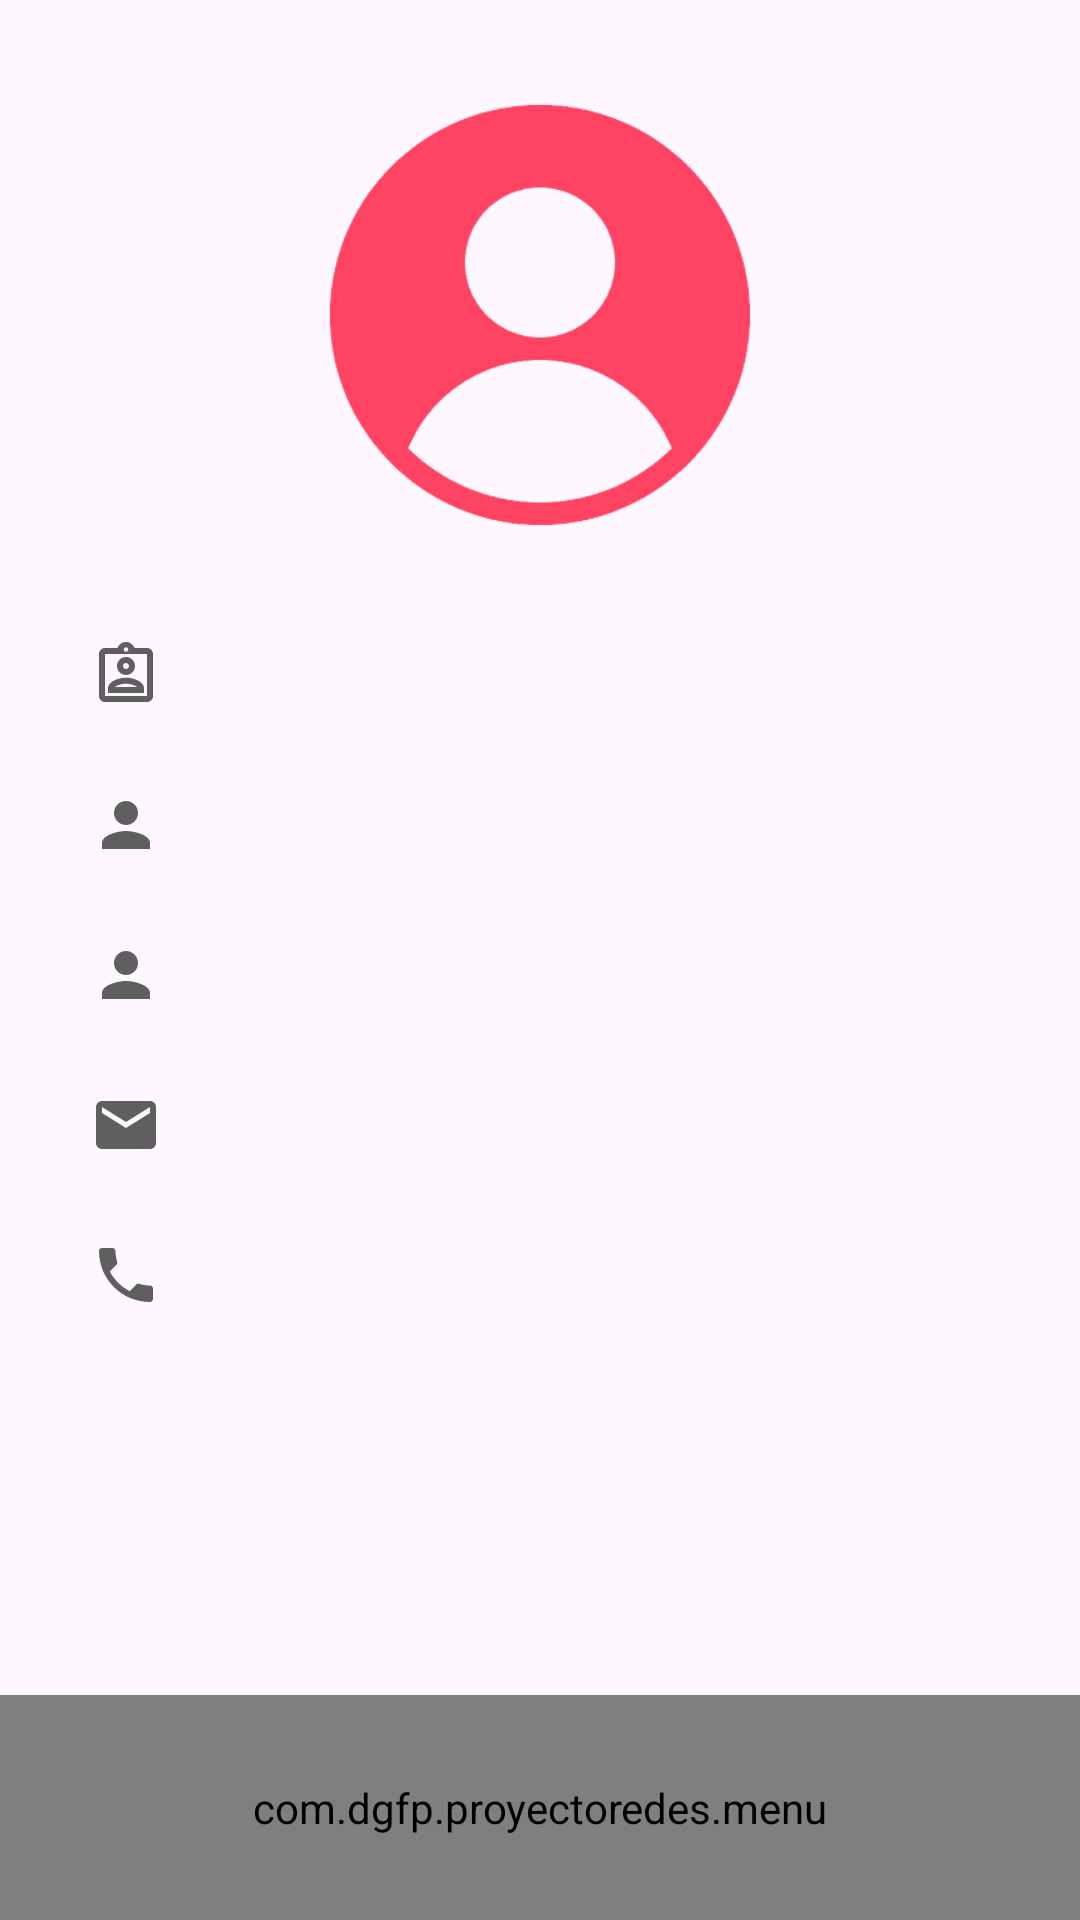

The Android layout XML behind this screen, and the referenced resources:
<!-- AndroidManifest.xml: application theme Theme.ProyectoRedes -->
<!-- res/layout/usuario.xml -->
<?xml version="1.0" encoding="utf-8"?>
<LinearLayout xmlns:android="http://schemas.android.com/apk/res/android"
    xmlns:tools="http://schemas.android.com/tools"
    xmlns:app="http://schemas.android.com/apk/res-auto"
    android:orientation="vertical"
    android:layout_width="match_parent"
    android:layout_height="match_parent">

    <LinearLayout
        android:layout_width="match_parent"
        android:layout_height="wrap_content"
        android:orientation="vertical"
        android:layout_weight="3" >

        <ImageView
            android:layout_width="150dp"
            android:layout_height="150dp"
            android:layout_marginTop="30dp"
            android:layout_marginBottom="20dp"
            android:src="@drawable/image"
            android:layout_gravity="center"/>

        <TextView
            android:id="@+id/tipoUser"
            android:textAlignment="center"
            android:textSize="25dp"
            android:drawableLeft="@drawable/outline_assignment_ind_24"
            android:drawablePadding="20dp"
            android:paddingRight="35dp"
            android:layout_gravity="center_horizontal"
            android:gravity="center_vertical"
            tools:ignore="RtlCompat"
            android:layout_width="300dp"
            android:layout_height="50dp"/>

        <TextView
            android:id="@+id/name"
            android:drawableLeft="@drawable/baseline_person_24"
            android:drawablePadding="20dp"
            android:textAlignment="center"
            android:textSize="20dp"
            android:paddingRight="35dp"
            android:layout_gravity="center_horizontal"
            android:layout_width="300dp"
            android:layout_height="50dp"
            android:gravity="center_vertical"
            tools:ignore="RtlCompat" />

        <TextView
            android:id="@+id/apellidos"
            android:drawableLeft="@drawable/baseline_person_24"
            android:drawablePadding="20dp"
            android:paddingRight="35dp"
            android:textAlignment="center"
            android:textSize="20dp"
            android:layout_gravity="center_horizontal"
            android:gravity="center_vertical"
            tools:ignore="RtlCompat"
            android:layout_width="300dp"
            android:layout_height="50dp"/>


        <TextView
            android:id="@+id/email"
            android:drawableLeft="@drawable/baseline_email_24"
            android:drawablePadding="20dp"
            android:paddingRight="35dp"
            android:textAlignment="center"
            android:textSize="20dp"
            android:layout_gravity="center_horizontal"
            android:gravity="center_vertical"
            tools:ignore="RtlCompat"
            android:layout_width="300dp"
            android:layout_height="50dp"/>

        <TextView
            android:id="@+id/telefono"
            android:drawableLeft="@drawable/baseline_local_phone_24"
            android:drawablePadding="20dp"
            android:paddingRight="35dp"
            android:textAlignment="center"
            android:textSize="20dp"
            android:layout_gravity="center_horizontal"
            android:gravity="center_vertical"
            tools:ignore="RtlCompat"
            android:layout_width="300dp"
            android:layout_height="50dp"/>









        <ImageView
            android:id="@+id/imagenC"
            android:src="@drawable/casa"
            android:visibility="gone"
            android:layout_gravity="center"
            android:layout_marginTop="30dp"
            android:layout_width="70dp"
            android:layout_height="70dp"/>

        <TextView
            android:id="@+id/cafeteria"
            android:visibility="gone"
            android:textAlignment="center"
            android:textSize="20dp"
            android:layout_gravity="center_horizontal"
            android:gravity="center_vertical"
            tools:ignore="RtlCompat"
            android:layout_width="300dp"
            android:layout_height="50dp"/>

        <TextView
            android:id="@+id/sucursal"
            android:visibility="gone"
            android:textAlignment="center"
            android:textSize="20dp"
            android:layout_gravity="center_horizontal"
            android:gravity="center_vertical"
            tools:ignore="RtlCompat"
            android:layout_width="300dp"
            android:layout_height="50dp"/>

    </LinearLayout>

    <com.dgfp.proyectoredes.menu
        app:tipo="4"
        android:layout_width="match_parent"
        android:layout_height="75dp"
        android:layout_gravity="end" />
    
</LinearLayout>
<!-- resources referenced by this layout -->
<resources>
  <color name="rosa">#FF4362</color>
  <!-- drawable baseline_email_24 (drawable) -->
  <vector xmlns:android="http://schemas.android.com/apk/res/android" android:height="24dp" android:tint="#5F5F5F" android:viewportHeight="24" android:viewportWidth="24" android:width="24dp">
        
      <path android:fillColor="@android:color/white" android:pathData="M20,4L4,4c-1.1,0 -1.99,0.9 -1.99,2L2,18c0,1.1 0.9,2 2,2h16c1.1,0 2,-0.9 2,-2L22,6c0,-1.1 -0.9,-2 -2,-2zM20,8l-8,5 -8,-5L4,6l8,5 8,-5v2z"/>
      
  </vector>
  <!-- drawable baseline_local_phone_24 (drawable) -->
  <vector xmlns:android="http://schemas.android.com/apk/res/android" android:height="24dp" android:tint="#5F5F5F" android:viewportHeight="24" android:viewportWidth="24" android:width="24dp">
        
      <path android:fillColor="@android:color/white" android:pathData="M6.62,10.79c1.44,2.83 3.76,5.14 6.59,6.59l2.2,-2.2c0.27,-0.27 0.67,-0.36 1.02,-0.24 1.12,0.37 2.33,0.57 3.57,0.57 0.55,0 1,0.45 1,1V20c0,0.55 -0.45,1 -1,1 -9.39,0 -17,-7.61 -17,-17 0,-0.55 0.45,-1 1,-1h3.5c0.55,0 1,0.45 1,1 0,1.25 0.2,2.45 0.57,3.57 0.11,0.35 0.03,0.74 -0.25,1.02l-2.2,2.2z"/>
      
  </vector>
  <!-- drawable baseline_person_24 (drawable) -->
  <vector xmlns:android="http://schemas.android.com/apk/res/android" android:height="24dp" android:tint="#5F5F5F" android:viewportHeight="24" android:viewportWidth="24" android:width="24dp">
        
      <path android:fillColor="@android:color/white" android:pathData="M12,12c2.21,0 4,-1.79 4,-4s-1.79,-4 -4,-4 -4,1.79 -4,4 1.79,4 4,4zM12,14c-2.67,0 -8,1.34 -8,4v2h16v-2c0,-2.66 -5.33,-4 -8,-4z"/>
      
  </vector>
  <!-- drawable casa: png bitmap (drawable, 61659 bytes) -->
  <!-- drawable image: png bitmap (drawable, 13650 bytes) -->
  <!-- drawable outline_assignment_ind_24 (drawable) -->
  <vector xmlns:android="http://schemas.android.com/apk/res/android" android:height="24dp" android:tint="#5F5F5F" android:viewportHeight="24" android:viewportWidth="24" android:width="24dp">
        
      <path android:fillColor="@android:color/white" android:pathData="M19,3h-4.18C14.4,1.84 13.3,1 12,1s-2.4,0.84 -2.82,2L5,3c-1.1,0 -2,0.9 -2,2v14c0,1.1 0.9,2 2,2h14c1.1,0 2,-0.9 2,-2L21,5c0,-1.1 -0.9,-2 -2,-2zM12,2.75c0.22,0 0.41,0.1 0.55,0.25 0.12,0.13 0.2,0.31 0.2,0.5 0,0.41 -0.34,0.75 -0.75,0.75s-0.75,-0.34 -0.75,-0.75c0,-0.19 0.08,-0.37 0.2,-0.5 0.14,-0.15 0.33,-0.25 0.55,-0.25zM19,19L5,19L5,5h14v14zM12,6c-1.65,0 -3,1.35 -3,3s1.35,3 3,3 3,-1.35 3,-3 -1.35,-3 -3,-3zM12,10c-0.55,0 -1,-0.45 -1,-1s0.45,-1 1,-1 1,0.45 1,1 -0.45,1 -1,1zM6,16.47L6,18h12v-1.53c0,-2.5 -3.97,-3.58 -6,-3.58s-6,1.07 -6,3.58zM8.31,16c0.69,-0.56 2.38,-1.12 3.69,-1.12s3.01,0.56 3.69,1.12L8.31,16z"/>
      
  </vector>
  <style name="Theme.ProyectoRedes" parent="Base.Theme.ProyectoRedes" />
  <style name="Base.Theme.ProyectoRedes" parent="Theme.Material3.DayNight.NoActionBar">
          
          
      </style>
</resources>
